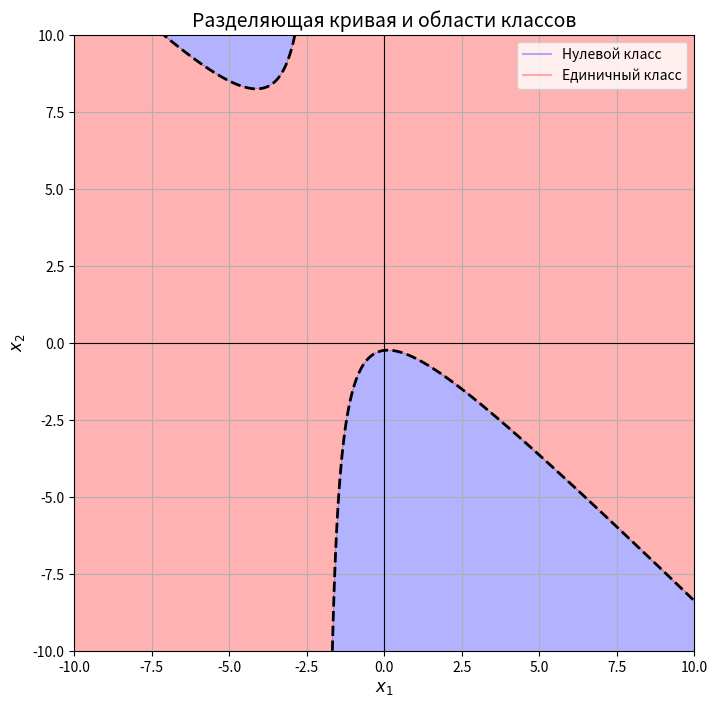

Reproduce this figure in Python.
import numpy as np
import matplotlib.pyplot as plt

# Параметры модели
phi = [1, 0, 2, 1, 1, 0]
a = 0.5

# Диапазон значений для x1 и x2
x1 = np.linspace(-10, 10, 1000)
x2 = np.linspace(-10, 10, 1000)
x1, x2 = np.meshgrid(x1, x2)

# Уравнение модели
z = phi[0] + phi[1]*x1 + phi[2]*x2 + phi[3]*x1*x2 + phi[4]*x1**2 + phi[5]*x2**2

# Кривая разделения
plt.figure(figsize=(8, 8))
plt.contour(x1, x2, z, levels=[a], colors='black', linestyles='--', linewidths=2)

# Заштрихованные области
class_0 = plt.contourf(x1, x2, z, levels=[-np.inf, a], colors=['blue'], alpha=0.3)
class_1 = plt.contourf(x1, x2, z, levels=[a, np.inf], colors=['red'], alpha=0.3)

# Оформление графика
plt.axhline(0, color='black', linewidth=0.8)
plt.axvline(0, color='black', linewidth=0.8)
plt.title("Разделяющая кривая и области классов", fontsize=14)
plt.xlabel("$x_1$", fontsize=12)
plt.ylabel("$x_2$", fontsize=12)
plt.grid(True)

# Добавление легенды вручную
plt.plot([], [], color='blue', alpha=0.3, label="Нулевой класс")
plt.plot([], [], color='red', alpha=0.3, label="Единичный класс")
plt.legend(loc="upper right")

plt.show()
